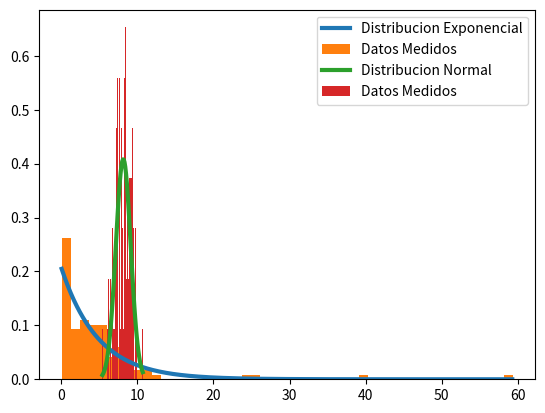

Write Python code to recreate this figure.
import scipy.stats as stats;
import numpy as np
import matplotlib.pyplot as plt
from scipy.stats import kstest

n_clientes = 100 # numero maximo de clientes a atender
min_cliente = 5 # minutos que tarda de llegar un cliente en promedio
media_vent = 8 # media tiempo atencion ventanilla
var_vent= 1    # varianza de tiempo atencion ventanilla
n_ventanillas = 5 # numero de ventanillas

# Set up a helper function for checking p-values against an alpha level, and printing result
def check_p_val(p_val, alpha):

    if p_val < alpha:
        print('We have evidence to reject the null hypothesis.')
    else:
        print('We do not have evidence to reject the null hypothesis.')

# Genera numeros con distribucion exponencial
llegada = stats.expon.rvs(scale=min_cliente, size=n_clientes)
# Genera el tiempo de atencion para cada
t_vent = stats.norm.rvs(loc=media_vent, scale=var_vent, size=n_clientes)


# Dibuja las distribuciones teoricas y esperadas
xs = np.arange(llegada.min(), llegada.max(), 0.1)
fit = stats.expon.pdf(xs, scale=np.mean(llegada))
plt.plot(xs, fit, label='Distribucion Exponencial', lw=3)
plt.hist(llegada, bins=50, density=True, label='Datos Medidos');
plt.legend();
plt.show()

# Hace una prueba estadistica para revisar que los datos encajen 
stat, p_val = kstest(llegada, 'expon', args=(0,5))
print('Statistic: \t{:1.2f} \nP-Value: \t{:1.2e}\n'.format(stat, p_val))
check_p_val(p_val, alpha=0.05)

# Dibuja las distribuciones teoricas y esperadas
xv = np.arange(t_vent.min(), t_vent.max(), 0.1)
fit = stats.norm.pdf(xv, np.mean(t_vent), np.std(t_vent))
plt.plot(xv, fit, label='Distribucion Normal', lw=3)
plt.hist(t_vent, bins=50, density=True, label='Datos Medidos');
plt.legend();
plt.show()

# Hace una prueba estadistica para revisar que los datos encajen
# stat, p_val = normaltest(t_vent)
stat, p_val = kstest(t_vent, 'norm', args=(np.mean(t_vent),np.std(t_vent)))
print('Statistic: \t{:1.2f} \nP-Value: \t{:1.2e}\n'.format(stat, p_val))
check_p_val(p_val, alpha=0.05)

#############################################################################

# Simulacion de ventanillas

# Se reserva memoria para los vectores que se van a utilizar
t_actual = list(range(0, n_ventanillas))  # Tiempo en que las ventanillas estarán libres
t_fila = list(range(0, n_clientes))       # Tiempo que pasan en cliente formado
t_salida = list(range(0, n_clientes))     # Tiempo en que el clientes salio de la ventanilla
n_fila = list(range(0, n_clientes))       # Numero de clientes formados cuando el cliente actual salio de la fila
atendido = list(range(0, n_clientes))     # Ventanilla donde se atendió al cliente

# Actualizacion de tiempos, originalmente "llegada[i]" se generó con una distrubución
# exponencial, por lo que se representan el tiempo que pasó entre la llegada de el
# cliente anterior y este. Al sumarse al cliente anterior obtenemos el tiempo total
# de llegada
for i in range(1, n_clientes):
    llegada[i] = llegada[i] + llegada[i - 1]

# Actualizacion de tiempos iniciales de ventanillas. El "t_actual[i]" representa
# a partir de que momento la ventanilla "i" se desocupada. Todas están desocupadas
# desde el principio.
for i in range(1, n_ventanillas):
    t_actual[i] = 0

# Ciclo principal de la simulacion

# Se procesa cada cliente conformfe fué llegando. Sus tiempos de llegada se calculan arriba
for i in range(0, n_clientes):

    # Hay un pequeño cambio respecto al código visto en clase. Se elige la primera ventanilla
    # (según su numeración) que esté desocupada. Si ninguna está desocupada se elige la que
    # se desocupe antes.
    v_menor = 0
    for j in range(0, n_ventanillas):
        if t_actual[j] <= llegada[i]:
            v_menor = j
            break
        elif t_actual[j] < t_actual[v_menor]:
            v_menor = j

    # Si la ventanilla ya estaba desocupada cuando el cliente llegó, el tiempo de espera es cero.
    # De lo contrario el tiempo de estpera es la diferencia entre el tiempo de llegada del
    # cliente y el tiempo en que se desocupó la ventanilla.
    if (t_actual[v_menor] <= llegada[i]):
        t_fila[i] = 0
    else:
        t_fila[i] = t_actual[v_menor] - llegada[i]

    # Se calculan varios datos de interés de la simulación
    t_salida[i] = llegada[i] + t_fila[i] + t_vent[i]
    t_actual[v_menor] = t_salida[i]
    atendido[i] = v_menor

# Se calculan cuantas personas estaban formadas al momento de que un cliente sale de la fila para
# entrar en la ventanilla. Este código solo funciona si hay una sola fila. Esta parte se cambió
# de lo visto en clase, pues en la clase se tomaba la información cuendo el cliente salía de la
# ventanilla, mientras que ahora toma la información cuando el cliente sale de la fila.
j = 0
for i in range(0, n_clientes):
    j = i + 1
    while j < n_clientes and llegada[j] < t_fila[i] + llegada[i]:
        j = j + 1
    n_fila[i] = j - i
    if n_fila[i] == 1 and t_fila[i] == 0:
        n_fila[i] = 0

print("Tiempo de llegada\tTiempo en fila\tTiempo de salida\tClientes en espera\tAtendido en")

for i in range(0, n_clientes):
    print(f"{llegada[i]:.2f}\t\t\t{t_fila[i]:.2f}\t\t{t_salida[i]:.2f}\t\t\t{n_fila[i]}\t\t\t{atendido[i]}")
